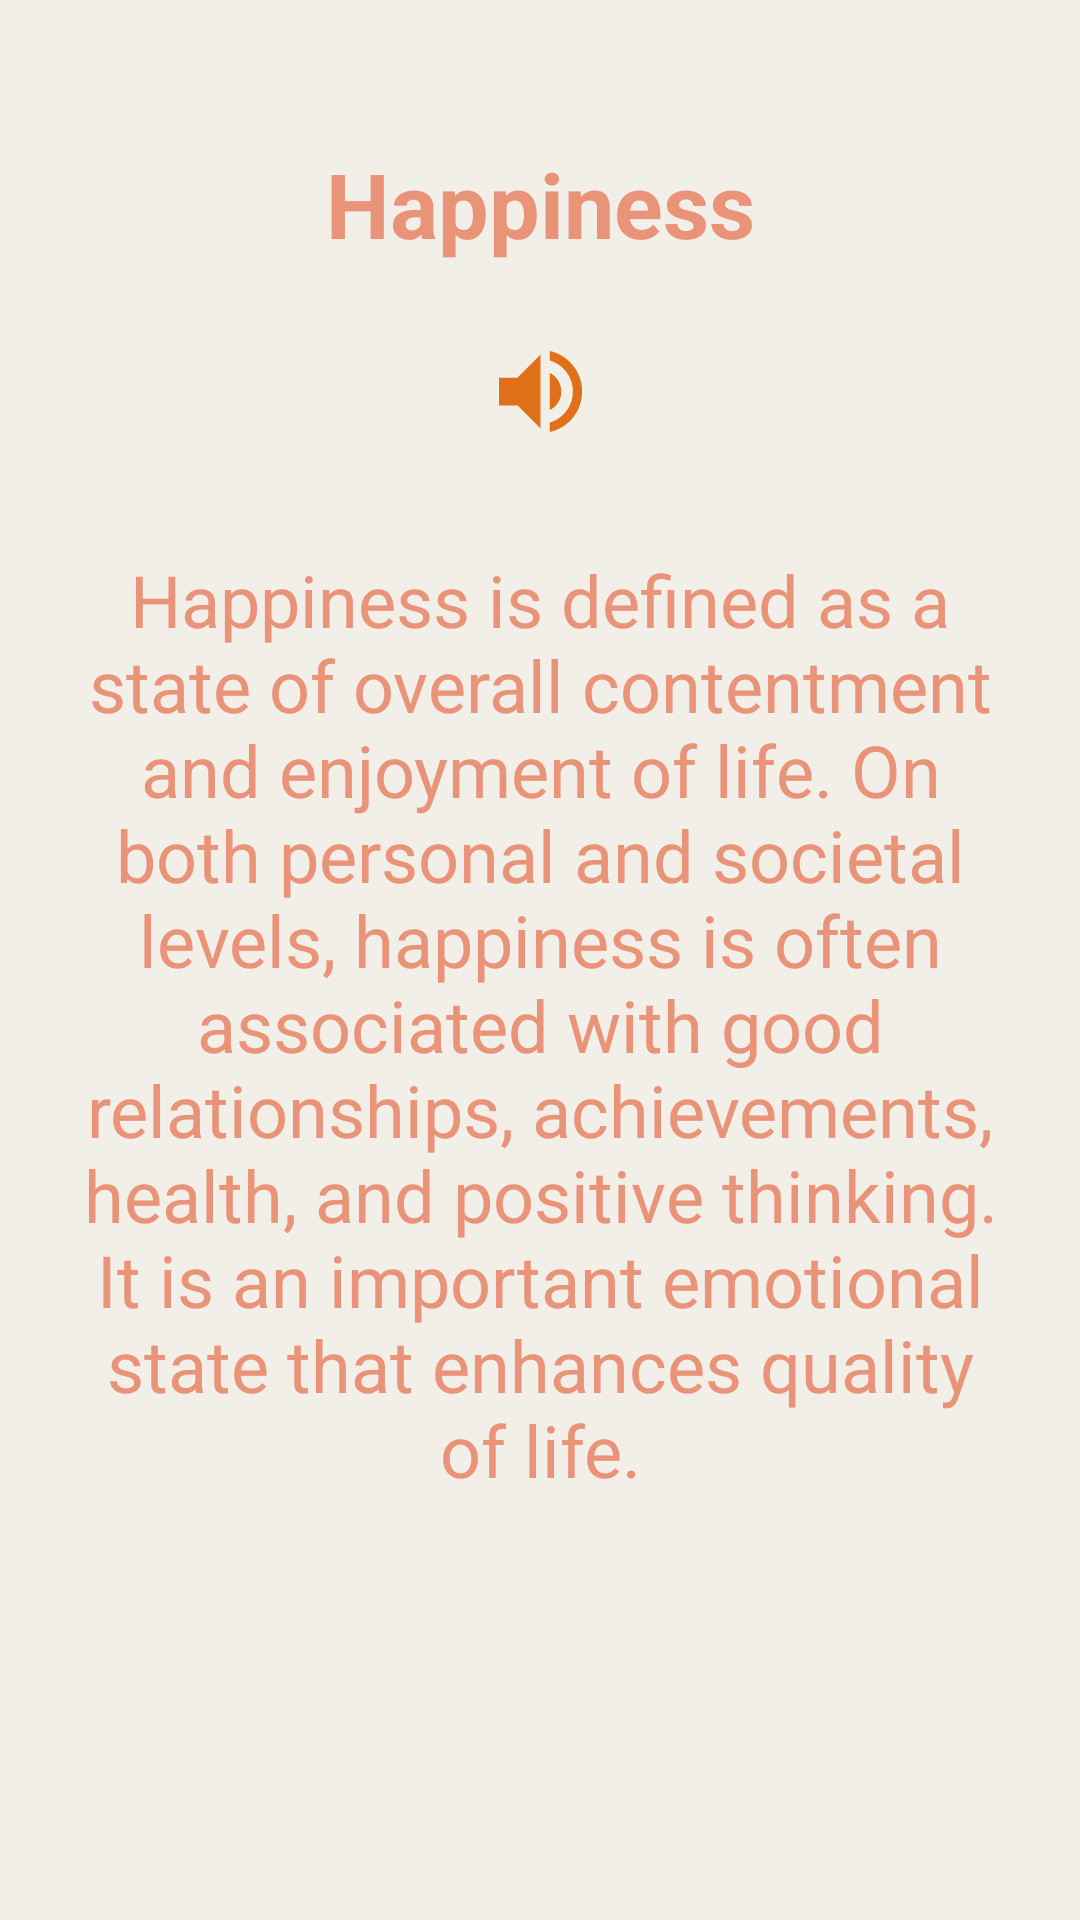

Layout XML and referenced resources for this Android screen:
<!-- AndroidManifest.xml: application theme Theme.NoEgo.Starting -->
<!-- res/layout/fragment_happiness.xml -->
<?xml version="1.0" encoding="utf-8"?>
<androidx.constraintlayout.widget.ConstraintLayout xmlns:android="http://schemas.android.com/apk/res/android"
    xmlns:tools="http://schemas.android.com/tools"
    android:layout_width="match_parent"
    android:layout_height="match_parent"
    xmlns:app="http://schemas.android.com/apk/res-auto"
    android:background="@color/background"
    tools:context=".HappinessFragment">


    <TextView
        android:id="@+id/textView2"
        android:layout_width="198dp"
        android:layout_height="72dp"
        android:layout_gravity="center_horizontal"
        android:layout_marginTop="32dp"
        android:gravity="center"
        android:text="@string/happiness"
        android:textColor="@color/textColor"
        android:textSize="30sp"
        android:textStyle="bold"
        app:layout_constraintEnd_toEndOf="parent"
        app:layout_constraintStart_toStartOf="parent"
        app:layout_constraintTop_toTopOf="parent" />
    <ImageView
        android:id="@+id/buttonPlaySoundHappiness"
        android:layout_width="42dp"
        android:layout_height="37dp"
        android:layout_marginTop="8dp"
        android:src="@drawable/baseline_volume_up_24"
        app:layout_constraintEnd_toEndOf="@+id/textView2"
        app:layout_constraintStart_toStartOf="@+id/textView2"
        app:layout_constraintTop_toBottomOf="@+id/textView2" />

    <TextView
        android:id="@+id/tv3"
        android:layout_width="307dp"
        android:layout_height="387dp"
        android:layout_gravity="center"
        android:layout_marginTop="44dp"
        android:gravity="center"
        android:text="@string/happiness_message"
        android:textColor="@color/textColor"
        android:textSize="24dp"
        app:layout_constraintEnd_toEndOf="parent"
        app:layout_constraintStart_toStartOf="parent"
        app:layout_constraintTop_toBottomOf="@+id/textView2" />

    <ImageView
        android:id="@+id/imageView2"
        android:layout_width="365dp"
        android:layout_height="253dp"
        android:layout_marginTop="32dp"
        android:src="@drawable/happiness"
        app:layout_constraintEnd_toEndOf="parent"
        app:layout_constraintHorizontal_bias="0.49"
        app:layout_constraintStart_toStartOf="parent"
        app:layout_constraintTop_toBottomOf="@+id/tv3" />

</androidx.constraintlayout.widget.ConstraintLayout>
<!-- resources referenced by this layout -->
<resources>
  <color name="background">#F2EFE9</color>
  <color name="textColor">#E99378</color>
  <!-- drawable baseline_volume_up_24 (drawable) -->
  <vector xmlns:android="http://schemas.android.com/apk/res/android" android:autoMirrored="true" android:height="24dp" android:tint="#E07119" android:viewportHeight="24" android:viewportWidth="24" android:width="24dp">
        
      <path android:fillColor="@android:color/white" android:pathData="M3,9v6h4l5,5L12,4L7,9L3,9zM16.5,12c0,-1.77 -1.02,-3.29 -2.5,-4.03v8.05c1.48,-0.73 2.5,-2.25 2.5,-4.02zM14,3.23v2.06c2.89,0.86 5,3.54 5,6.71s-2.11,5.85 -5,6.71v2.06c4.01,-0.91 7,-4.49 7,-8.77s-2.99,-7.86 -7,-8.77z"/>
      
  </vector>
  <string name="happiness">Happiness</string>
  <string name="happiness_message">Happiness is defined as a state of overall contentment and enjoyment of life. On both personal and societal levels, happiness is often associated with good relationships, achievements, health, and positive thinking. It is an important emotional state that enhances quality of life.</string>
  <style name="Theme.NoEgo.Starting" parent="Base.Theme.NoEgo">
  
          <item name="windowActionBar">false</item>
          <item name="android:windowNoTitle">true</item>
          <item name="windowSplashScreenBackground">@color/textColor</item>
          <item name="windowSplashScreenAnimatedIcon">@mipmap/ic_noego_logo_round</item>
          <item name="postSplashScreenTheme">@style/Base.Theme.NoEgo</item>
      </style>
  <style name="Base.Theme.NoEgo" parent="Theme.Material3.DayNight.NoActionBar">
          
          
      </style>
</resources>
